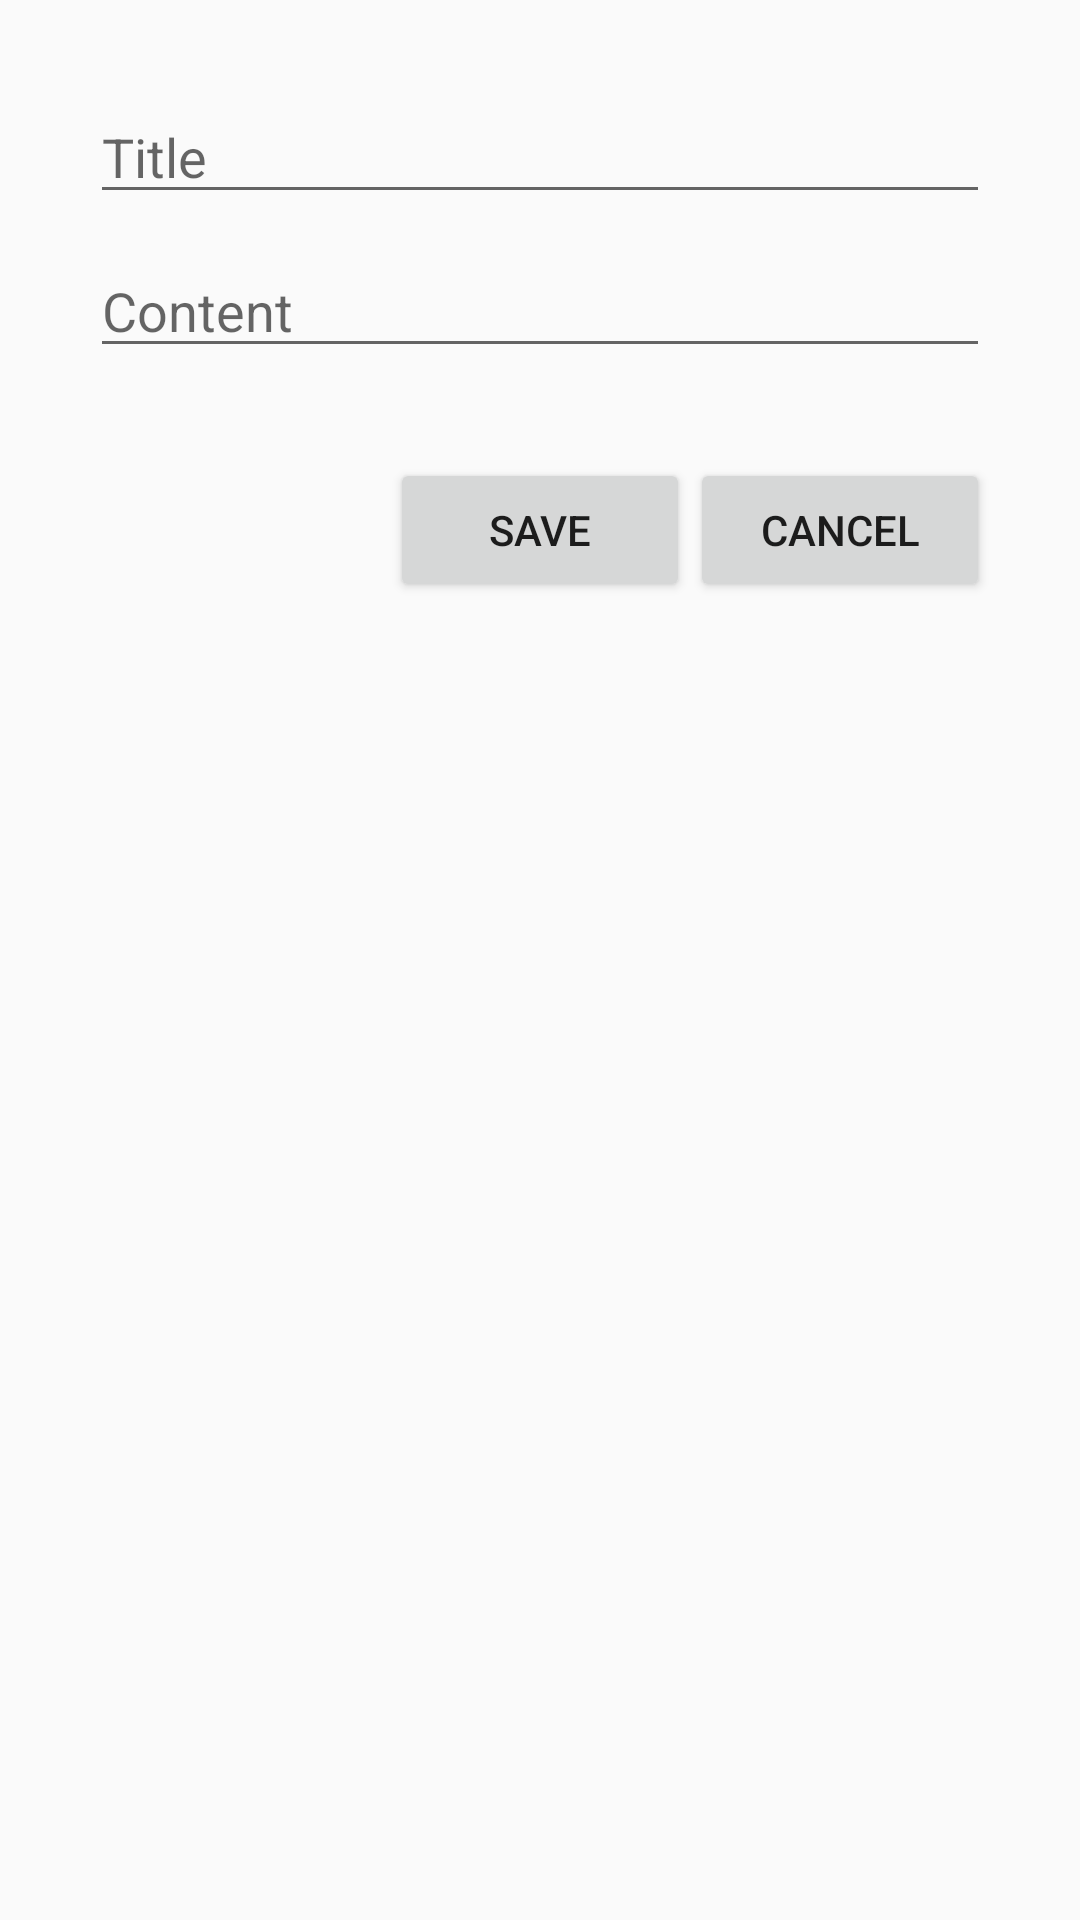

Layout XML and referenced resources for this Android screen:
<!-- AndroidManifest.xml: application theme AppTheme -->
<!-- res/layout/activity_add_testimony.xml -->
<?xml version="1.0" encoding="utf-8"?>
<android.support.constraint.ConstraintLayout xmlns:android="http://schemas.android.com/apk/res/android"
    xmlns:app="http://schemas.android.com/apk/res-auto"
    xmlns:tools="http://schemas.android.com/tools"
    android:layout_width="match_parent"
    android:layout_height="match_parent"
    tools:context=".AddTestimonyActivity">

    <ScrollView
        android:layout_width="match_parent"
        android:layout_height="match_parent">

        <LinearLayout
            android:layout_width="match_parent"
            android:layout_height="match_parent"
            android:orientation="vertical"
            android:layout_margin="30dp">

            <EditText
                android:id="@+id/addTestimonyEditTextTitle"
                android:layout_width="match_parent"
                android:layout_height="wrap_content"
                android:layout_marginBottom="10dp"
                android:inputType="text"
                android:hint="Title"/>

            <EditText
                android:id="@+id/addTestimonyEditTexContent"
                android:layout_width="match_parent"
                android:layout_height="wrap_content"
                android:layout_marginBottom="10dp"
                android:hint="Content"/>

            <LinearLayout
                android:layout_marginTop="20dp"
                android:layout_width="match_parent"
                android:layout_height="wrap_content"
                android:gravity="right">

                <Button
                    android:id="@+id/addTestimonyButtonSave"
                    android:layout_width="100dp"
                    android:layout_height="wrap_content"
                    android:text="Save"/>

                <Button
                    android:id="@+id/addTestimonyButtonCancel"
                    android:layout_width="100dp"
                    android:layout_height="wrap_content"
                    android:text="Cancel"/>

            </LinearLayout>


        </LinearLayout>
    </ScrollView>


</android.support.constraint.ConstraintLayout>
<!-- resources referenced by this layout -->
<resources>
  <style name="AppTheme" parent="android:Theme.Material.Light.DarkActionBar">
          <item name="android:colorPrimary">@color/blue</item>
      </style>
  <color name="blue">#191970</color>
</resources>
